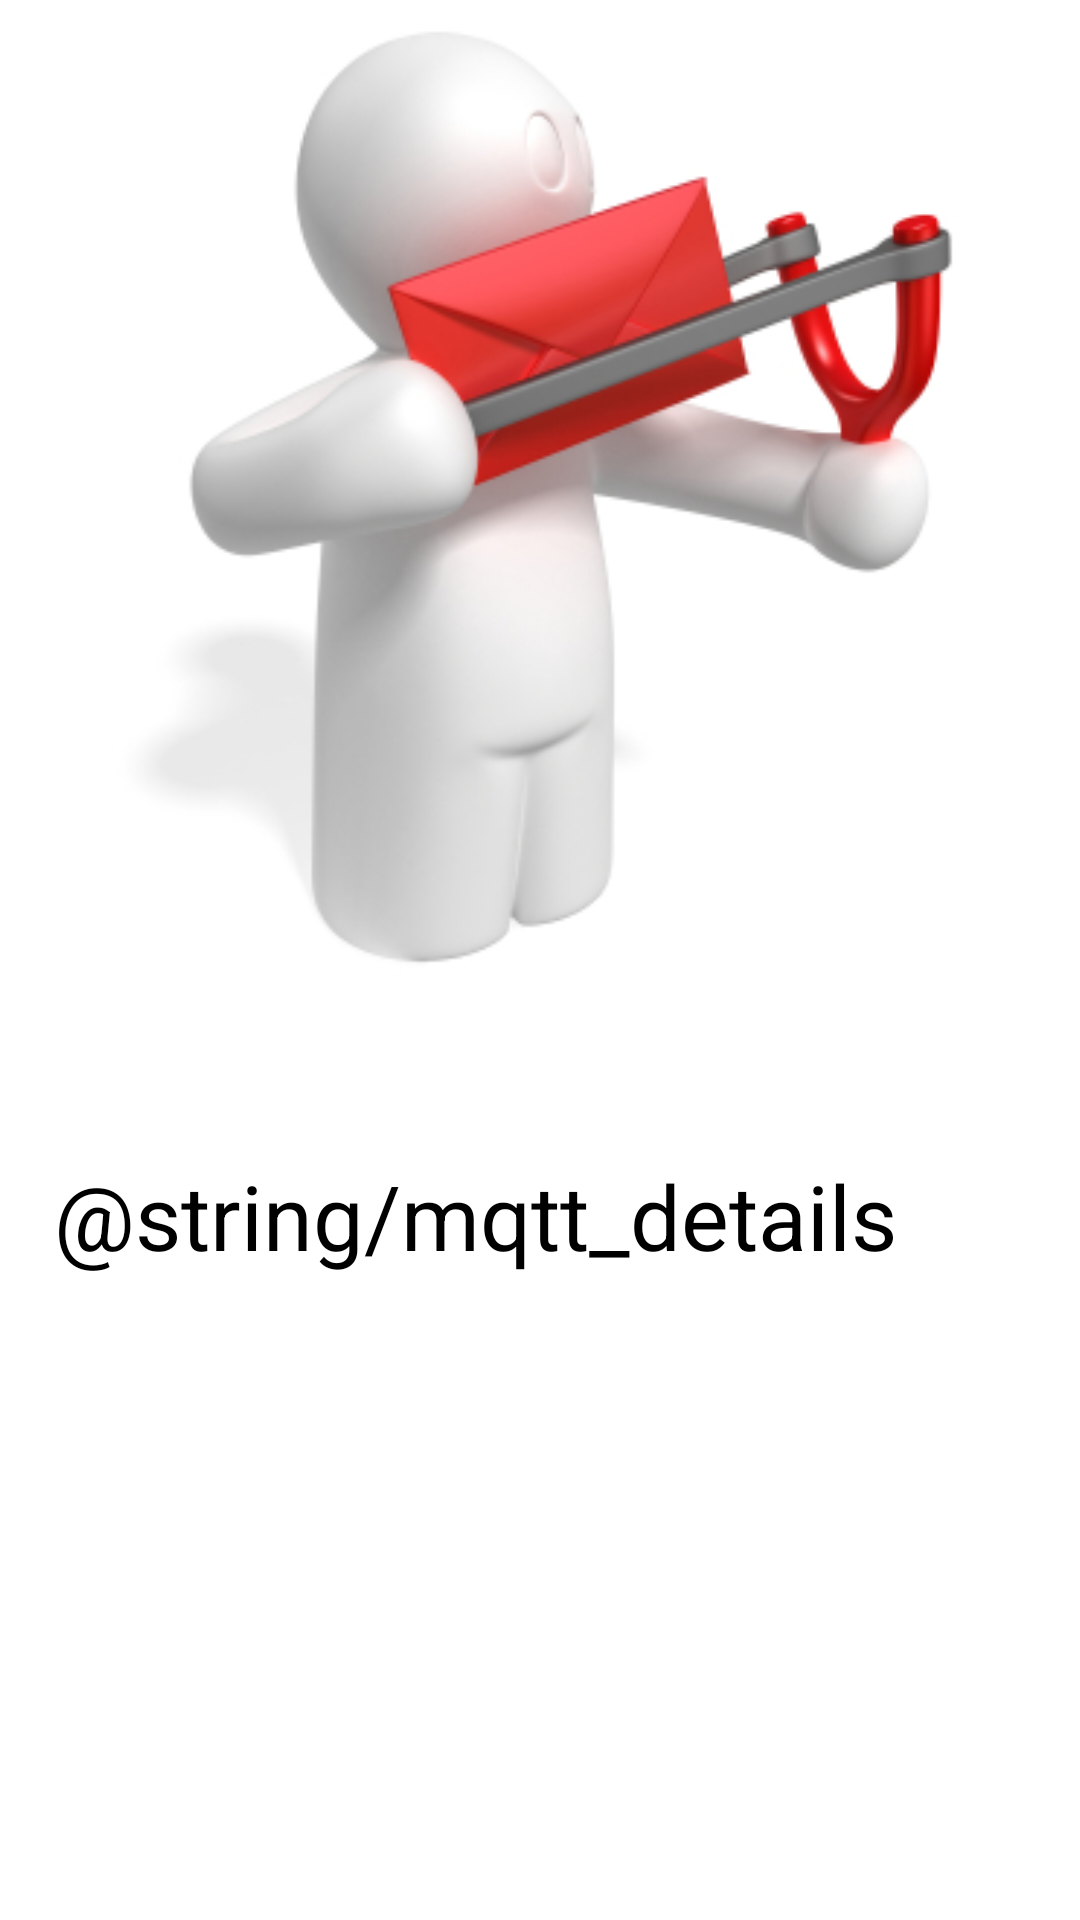

Produce the Android XML layout that renders to this screen, including the resource entries it uses.
<!-- AndroidManifest.xml: application theme AppTheme -->
<!-- res/layout/mqtt_details_activity.xml -->
<?xml version="1.0" encoding="utf-8"?>
<RelativeLayout xmlns:android="http://schemas.android.com/apk/res/android"
    xmlns:app="http://schemas.android.com/apk/res-auto"
    xmlns:tools="http://schemas.android.com/tools"
    android:id="@+id/activity_welcome_screen"
    android:layout_width="match_parent"
    android:layout_height="match_parent"
    android:background="@color/colorBackround"

    tools:context="com.example.simulation.Activities.WelcomeScreen">


    <ImageView
        android:id="@+id/imageView3"
        android:layout_width="match_parent"
        android:layout_height="335dp"
        android:layout_alignParentStart="true"
        android:layout_alignParentTop="true"
        android:layout_marginStart="0dp"
        android:layout_marginTop="1dp"
        app:srcCompat="@mipmap/ratio"
        tools:ignore="ContentDescription" />


    <TextView
        android:id="@+id/textView"
        android:layout_width="wrap_content"
        android:layout_height="wrap_content"
        android:layout_alignParentStart="true"
        android:layout_alignParentLeft="true"
        android:layout_alignParentTop="true"
        android:layout_alignParentBottom="true"
        android:layout_marginStart="18dp"
        android:layout_marginLeft="18dp"
        android:layout_marginTop="385dp"
        android:layout_marginBottom="86dp"
        android:text="@string/mqtt_details"
        android:textColor="@color/colorPrimaryDark"
        android:textSize="30sp" />


</RelativeLayout>
<!-- resources referenced by this layout -->
<resources>
  <color name="colorBackround">#ffffff</color>
  <color name="colorPrimaryDark">#000000</color>
  <!-- mipmap ratio: png bitmap (mipmap-xhdpi, 53132 bytes) -->
  <style name="AppTheme" parent="Theme.AppCompat.Light.DarkActionBar">
          
          <item name="colorPrimary">@color/colorgreen</item>
          <item name="colorPrimaryDark">@color/colorPrimaryDark</item>
          <item name="colorAccent">@color/colorAccent</item>
      </style>
  <color name="colorgreen">#288c70</color>
  <color name="colorAccent">#e94980</color>
</resources>
